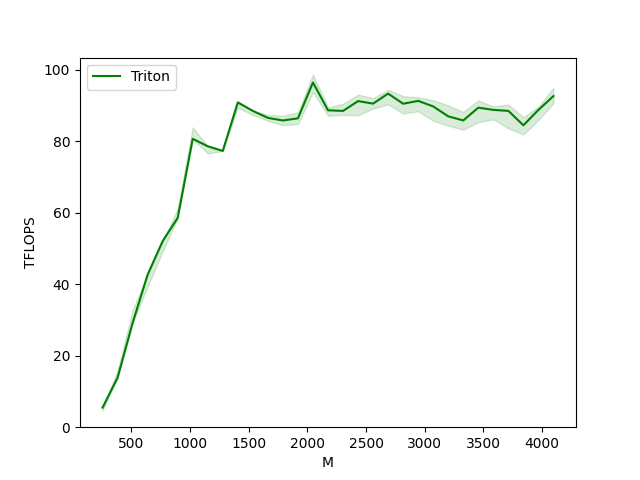

Data behind this chart, as committed beside it:
M, N, K, Triton
256.0, 256.0, 256.0, 5.5
384.0, 384.0, 384.0, 13.8
512.0, 512.0, 512.0, 29.1
640.0, 640.0, 640.0, 42.7
768.0, 768.0, 768.0, 52.0
896.0, 896.0, 896.0, 58.5
1024, 1024, 1024, 80.7
1152, 1152, 1152, 78.6
1280, 1280, 1280, 77.3
1408, 1408, 1408, 90.9
1536, 1536, 1536, 88.5
1664, 1664, 1664, 86.5
1792, 1792, 1792, 85.8
1920, 1920, 1920, 86.4
2048, 2048, 2048, 96.4
2176, 2176, 2176, 88.7
2304, 2304, 2304, 88.5
2432, 2432, 2432, 91.2
2560, 2560, 2560, 90.5
2688, 2688, 2688, 93.3
2816, 2816, 2816, 90.5
2944, 2944, 2944, 91.3
3072, 3072, 3072, 89.7
3200, 3200, 3200, 87.0
3328, 3328, 3328, 85.8
3456, 3456, 3456, 89.4
3584, 3584, 3584, 88.8
3712, 3712, 3712, 88.5
3840, 3840, 3840, 84.5
3968, 3968, 3968, 88.7
4096, 4096, 4096, 92.6
